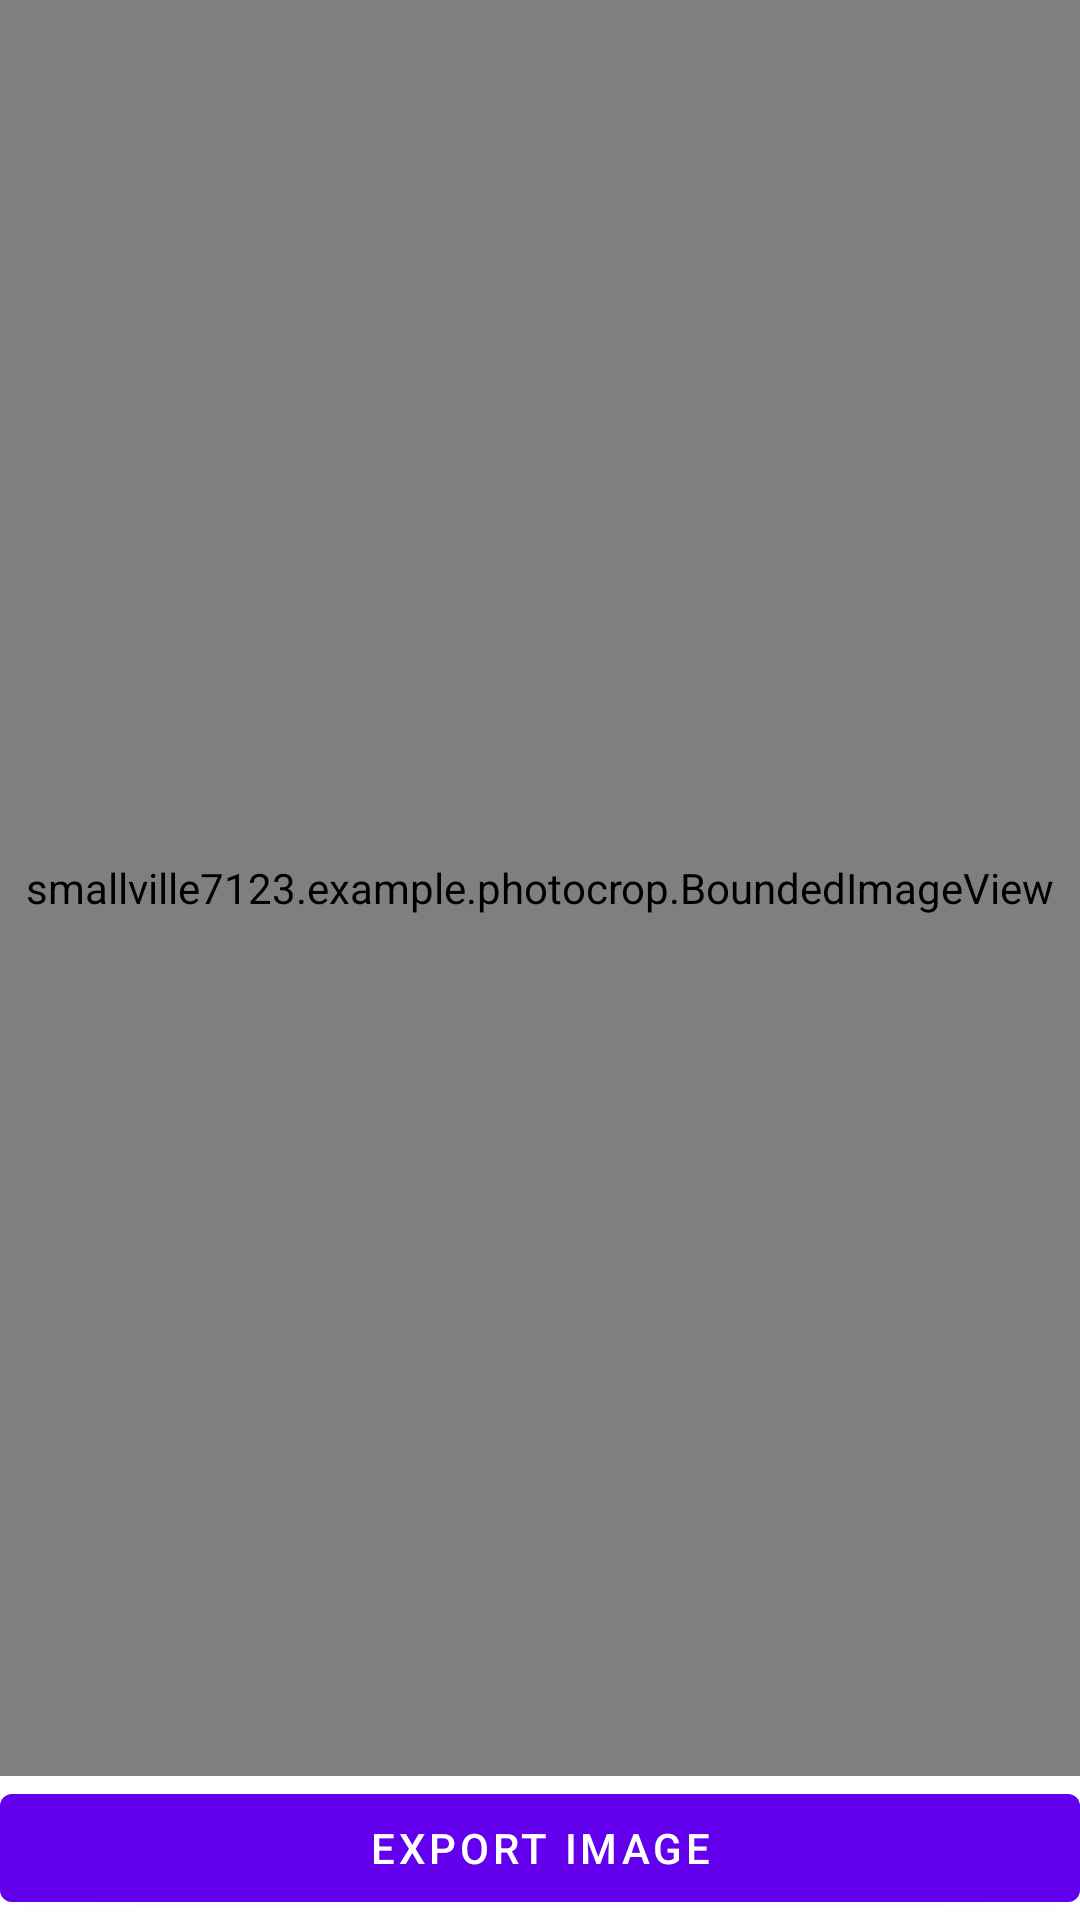

Produce the Android XML layout that renders to this screen, including the resource entries it uses.
<!-- AndroidManifest.xml: fallback theme Theme.MaterialComponents.DayNight.NoActionBar -->
<!-- res/layout/photocrop_content.xml -->
<?xml version="1.0" encoding="utf-8"?>
<LinearLayout xmlns:android="http://schemas.android.com/apk/res/android"
    android:layout_width="match_parent"
    android:layout_height="match_parent"
    xmlns:app="http://schemas.android.com/apk/res-auto"
    android:orientation="vertical">
    <androidx.constraintlayout.widget.ConstraintLayout
        android:layout_width="match_parent"
        android:layout_height="0dp"
        android:layout_weight="1"
        >
        <smallville7123.example.photocrop.BoundedImageView
            android:id="@+id/imageMain"
            android:layout_width="0dp"
            android:layout_height="0dp"
            app:layout_constraintTop_toTopOf="parent"
            app:layout_constraintStart_toStartOf="parent"
            app:layout_constraintEnd_toEndOf="parent"
            app:layout_constraintBottom_toTopOf="@id/export"
            />
        <Button
            android:id="@+id/export"
            android:layout_width="0dp"
            android:layout_height="wrap_content"
            app:layout_constraintTop_toBottomOf="@id/imageMain"
            app:layout_constraintStart_toStartOf="parent"
            app:layout_constraintEnd_toEndOf="parent"
            app:layout_constraintBottom_toBottomOf="parent"
            android:text="@string/export_image"
            />
    </androidx.constraintlayout.widget.ConstraintLayout>
</LinearLayout>
<!-- resources referenced by this layout -->
<resources>
  <string name="export_image">Export Image</string>
</resources>
